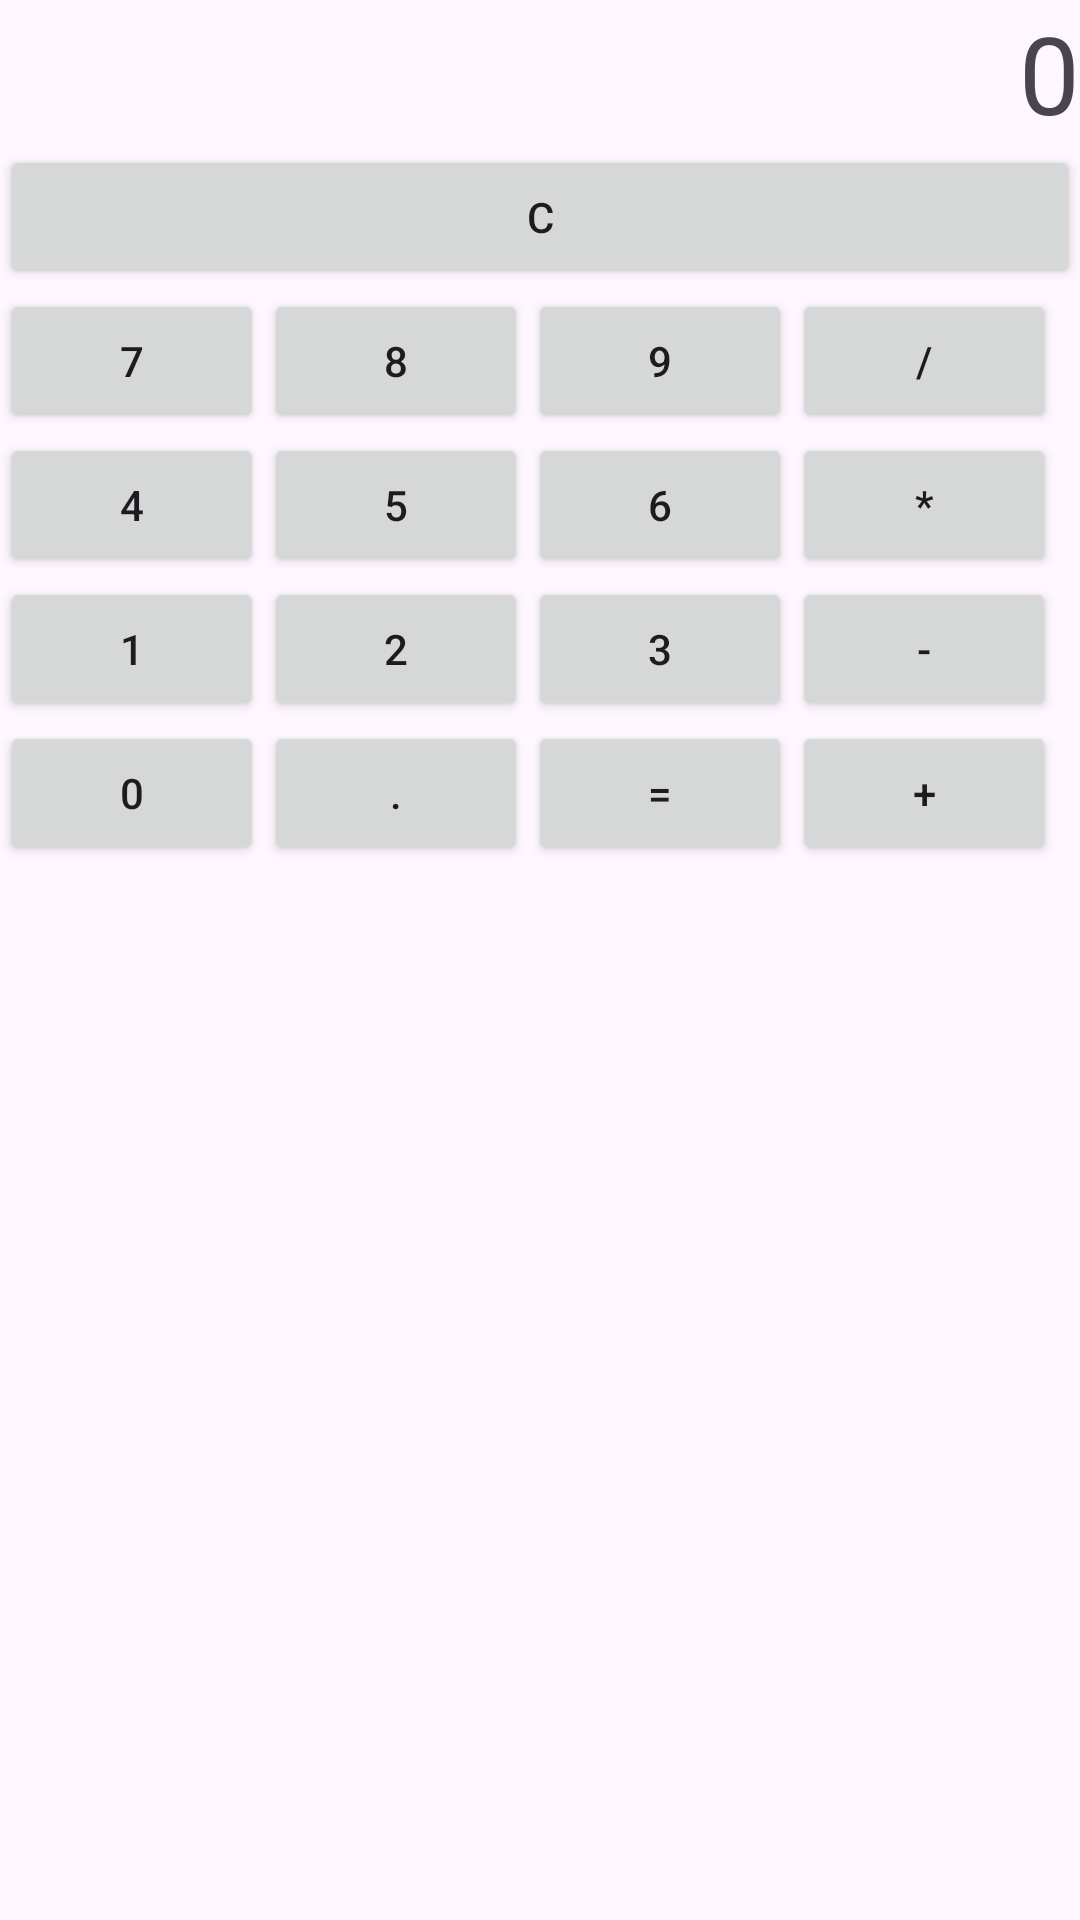

The Android layout XML behind this screen, and the referenced resources:
<!-- AndroidManifest.xml: application theme Theme.ToDoListLeyson -->
<!-- res/layout/fragment_calculator.xml -->
<?xml version="1.0" encoding="utf-8"?>
<androidx.constraintlayout.widget.ConstraintLayout
    xmlns:android="http://schemas.android.com/apk/res/android"
    xmlns:app="http://schemas.android.com/apk/res-auto"
    xmlns:tools="http://schemas.android.com/tools"
    android:layout_width="match_parent"
    android:layout_height="match_parent"
    tools:context=".CalculatorFragment">

    <TextView
        android:id="@+id/resultTextView"
        android:layout_width="0dp"
        android:layout_height="wrap_content"
        android:text="0"
        android:textSize="36sp"
        android:gravity="end"
        app:layout_constraintTop_toTopOf="parent"
        app:layout_constraintStart_toStartOf="parent"
        app:layout_constraintEnd_toEndOf="parent"
        app:layout_constraintBottom_toTopOf="@+id/btnClear"
        android:layout_marginBottom="16dp"/>

    <Button
        android:id="@+id/btnClear"
        android:layout_width="0dp"
        android:layout_height="wrap_content"
        android:text="C"
        android:onClick="onClear"
        app:layout_constraintTop_toBottomOf="@id/resultTextView"
        app:layout_constraintStart_toStartOf="parent"
        app:layout_constraintEnd_toEndOf="parent"
        android:layout_marginBottom="16dp"/>

    <GridLayout
        android:layout_width="0dp"
        android:layout_height="0dp"
        android:rowCount="4"
        android:columnCount="4"
        app:layout_constraintTop_toBottomOf="@id/btnClear"
        app:layout_constraintStart_toStartOf="parent"
        app:layout_constraintEnd_toEndOf="parent"
        app:layout_constraintBottom_toBottomOf="parent">

        <Button
            android:id="@+id/btn7"
            android:text="7"
            android:onClick="onDigit" />
        <Button
            android:id="@+id/btn8"
            android:text="8"
            android:onClick="onDigit" />
        <Button
            android:id="@+id/btn9"
            android:text="9"
            android:onClick="onDigit" />
        <Button
            android:id="@+id/btnDivide"
            android:text="/"
            android:onClick="onOperator" />

        <Button
            android:id="@+id/btn4"
            android:text="4"
            android:onClick="onDigit" />
        <Button
            android:id="@+id/btn5"
            android:text="5"
            android:onClick="onDigit" />
        <Button
            android:id="@+id/btn6"
            android:text="6"
            android:onClick="onDigit" />
        <Button
            android:id="@+id/btnMultiply"
            android:text="*"
            android:onClick="onOperator" />

        <Button
            android:id="@+id/btn1"
            android:text="1"
            android:onClick="onDigit" />
        <Button
            android:id="@+id/btn2"
            android:text="2"
            android:onClick="onDigit" />
        <Button
            android:id="@+id/btn3"
            android:text="3"
            android:onClick="onDigit" />
        <Button
            android:id="@+id/btnSubtract"
            android:text="-"
            android:onClick="onOperator" />

        <Button
            android:id="@+id/btn0"
            android:text="0"
            android:onClick="onDigit" />
        <Button
            android:id="@+id/btnDecimal"
            android:text="."
            android:onClick="onDecimalPoint" />
        <Button
            android:id="@+id/btnEquals"
            android:text="="
            android:onClick="onEqual" />
        <Button
            android:id="@+id/btnAdd"
            android:text="+"
            android:onClick="onOperator" />
    </GridLayout>

</androidx.constraintlayout.widget.ConstraintLayout>
<!-- resources referenced by this layout -->
<resources>
  <style name="Theme.ToDoListLeyson" parent="Base.Theme.ToDoListLeyson" />
  <style name="Base.Theme.ToDoListLeyson" parent="Theme.Material3.DayNight.NoActionBar">
          
          
      </style>
</resources>
